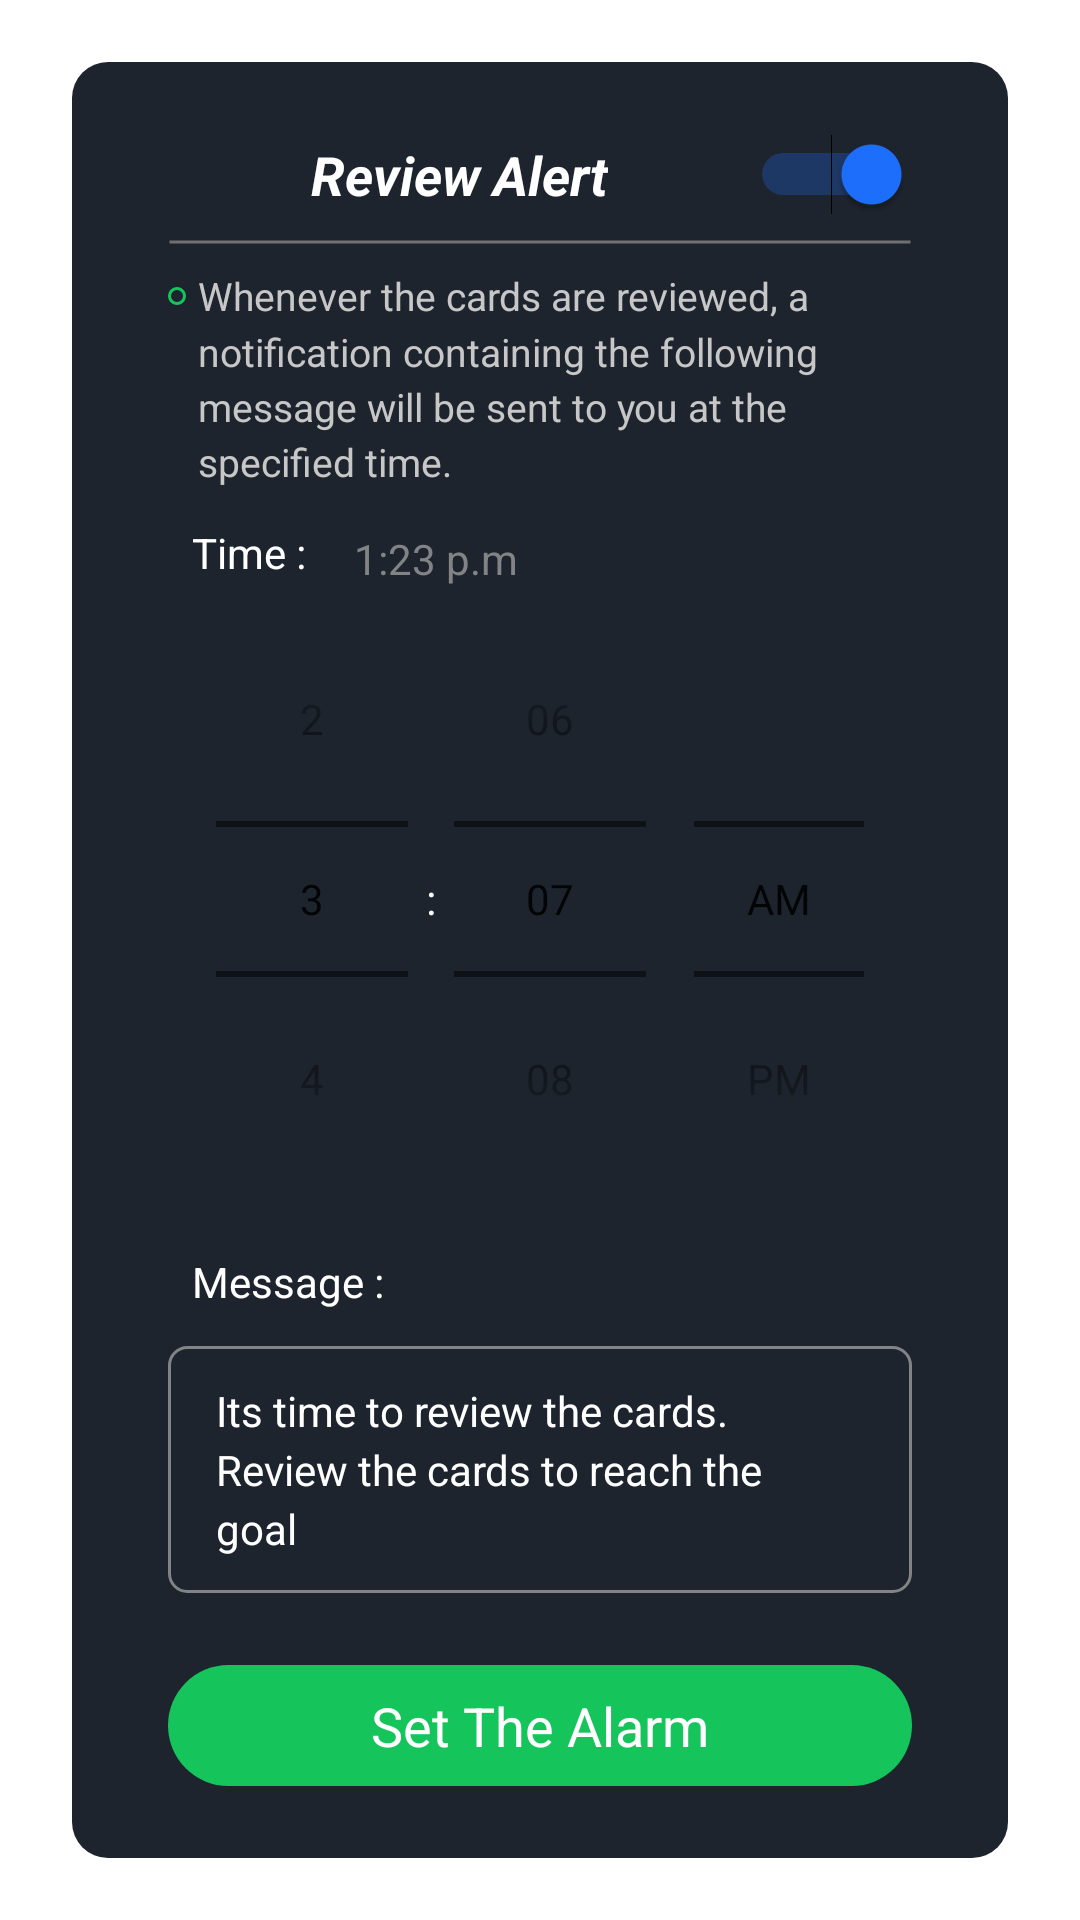

Write the Android layout XML for this screen, with the resource values it uses.
<!-- AndroidManifest.xml: application theme Theme.SkinnerBox -->
<!-- res/layout/dialog_alert_review.xml -->
<?xml version="1.0" encoding="utf-8"?>
<FrameLayout xmlns:android="http://schemas.android.com/apk/res/android"
    xmlns:app="http://schemas.android.com/apk/res-auto"
    xmlns:tools="http://schemas.android.com/tools"
    android:layout_width="match_parent"
    android:layout_height="match_parent">

    <LinearLayout
        android:layout_width="match_parent"
        android:layout_height="wrap_content"
        android:layout_gravity="center"
        android:orientation="vertical"
        android:layout_marginHorizontal="@dimen/standard_margin_And_padding"
        android:paddingVertical="@dimen/standard_margin_And_padding"
        android:paddingHorizontal="@dimen/large_margin_And_padding"
        android:background="@drawable/background_dialog_shape">

        <androidx.constraintlayout.widget.ConstraintLayout
            android:layout_width="match_parent"
            android:layout_height="wrap_content"
            android:orientation="horizontal">

            <TextView
                android:id="@+id/tv_dialogReviewAlert_Title"
                android:layout_width="wrap_content"
                android:layout_height="wrap_content"
                android:gravity="center_horizontal"
                android:text="@string/ReviewAlert"
                android:textColor="@color/white"
                android:textSize="@dimen/Group_Text_Size"
                android:textStyle="italic|bold"
                app:layout_constraintBottom_toBottomOf="parent"
                app:layout_constraintEnd_toStartOf="@+id/sw_dialogAlertReview"
                app:layout_constraintStart_toStartOf="parent"
                app:layout_constraintTop_toTopOf="parent" />

            <Switch
                android:id="@+id/sw_dialogAlertReview"
                android:layout_width="wrap_content"
                android:layout_height="wrap_content"
                android:checked="true"
                app:layout_constraintBottom_toBottomOf="@+id/tv_dialogReviewAlert_Title"
                app:layout_constraintEnd_toEndOf="parent"
                app:layout_constraintTop_toTopOf="@+id/tv_dialogReviewAlert_Title" />

        </androidx.constraintlayout.widget.ConstraintLayout>

        <View
            android:layout_width="match_parent"
            android:layout_height="2dp"
            android:layout_marginVertical="@dimen/margin_vertical"
            android:background="@drawable/divider_style"/>

        <LinearLayout
            android:layout_width="match_parent"
            android:layout_height="wrap_content"
            android:orientation="horizontal">
            <View
                android:layout_width="6dp"
                android:layout_height="6dp"
                android:layout_marginTop="6dp"
                android:background="@drawable/circle_shape"/>
            <TextView
                android:layout_width="match_parent"
                android:layout_height="wrap_content"
                android:text="@string/content_for_reviewAlert"
                android:lineSpacingMultiplier="1.2"
                android:textColor="@color/color_content_text"
                android:layout_marginStart="4dp"
                android:textSize="@dimen/details_Text_Size"/>
        </LinearLayout>

        <androidx.constraintlayout.widget.ConstraintLayout
            android:layout_width="match_parent"
            android:layout_height="wrap_content"
            android:orientation="horizontal">

            <TextView
                android:id="@+id/textView3"
                android:layout_width="wrap_content"
                android:layout_height="wrap_content"
                android:layout_marginVertical="@dimen/Small_margin_And_padding"
                android:layout_marginStart="8dp"
                android:layout_marginTop="12dp"
                android:layout_marginBottom="4dp"
                android:gravity="center_vertical"
                android:text="@string/Time"
                android:textColor="@color/white"
                app:layout_constraintBottom_toTopOf="@+id/timePicker"
                app:layout_constraintStart_toStartOf="parent"
                app:layout_constraintTop_toTopOf="parent" />

            <TextView
                android:id="@+id/et_dialogAlertReview_setTime"
                android:layout_width="wrap_content"
                android:layout_height="wrap_content"
                android:layout_marginHorizontal="@dimen/margin_vertical"
                android:layout_marginStart="16dp"
                android:layout_marginTop="16dp"
                android:gravity="center_vertical"
                android:text="1:23 p.m"
                android:textColor="@color/color_details_text"
                app:layout_constraintBottom_toBottomOf="@+id/textView3"
                app:layout_constraintStart_toEndOf="@+id/textView3"
                app:layout_constraintTop_toTopOf="parent" />

            <TimePicker
                android:id="@+id/timePicker"
                android:layout_width="wrap_content"
                android:layout_height="0dp"
                android:timePickerMode="spinner"
                app:layout_constraintEnd_toEndOf="parent"
                app:layout_constraintHorizontal_bias="0.488"
                app:layout_constraintStart_toStartOf="parent"
                app:layout_constraintTop_toBottomOf="@+id/textView3" />

        </androidx.constraintlayout.widget.ConstraintLayout>

        <TextView
            android:layout_width="wrap_content"
            android:layout_height="wrap_content"
            android:text="@string/Message"
            android:textColor="@color/white"
            android:layout_marginStart="8dp"
            android:layout_marginVertical="@dimen/Small_margin_And_padding"/>

        <EditText
            android:id="@+id/et_DialogAlertReview_Message"
            android:layout_width="match_parent"
            android:layout_height="wrap_content"
            android:text="@string/content_default_message"
            android:textSize="14sp"
            android:ellipsize="end"
            android:maxLines="3"
            android:lineSpacingMultiplier="1.2"
            android:background="@drawable/edit_text_shape"
            android:textColor="@color/white"
            android:paddingVertical="12dp"
            android:paddingStart="16dp"
            android:paddingEnd="50dp"/>
        <TextView
            android:id="@+id/tv_DialogAlertReview_SetAlarm"
            android:layout_width="match_parent"
            android:layout_height="wrap_content"
            android:text="@string/setTheAlarm"
            android:gravity="center_horizontal"
            android:textSize="@dimen/Group_Text_Size"
            android:textColor="@color/white"
            android:background="@drawable/background_done_btn"
            android:paddingVertical="@dimen/margin_vertical"
            android:layout_marginTop="@dimen/standard_margin_And_padding"/>
    </LinearLayout>
</FrameLayout>
<!-- resources referenced by this layout -->
<resources>
  <color name="color_content_text">#C7C7C7</color>
  <color name="color_details_text">#828385</color>
  <color name="white">#FFFFFFFF</color>
  <dimen name="Group_Text_Size">18sp</dimen>
  <dimen name="Small_margin_And_padding">12dp</dimen>
  <dimen name="details_Text_Size">13sp</dimen>
  <dimen name="large_margin_And_padding">32dp</dimen>
  <dimen name="margin_vertical">8dp</dimen>
  <dimen name="standard_margin_And_padding">24dp</dimen>
  <!-- drawable background_dialog_shape (drawable) -->
  <?xml version="1.0" encoding="utf-8"?>
  <shape xmlns:android="http://schemas.android.com/apk/res/android"
      android:shape="rectangle">
      <solid android:color="@color/background_items"/>
      <corners android:radius="12dp"/>
  
  </shape>
  <!-- drawable background_done_btn (drawable) -->
  <?xml version="1.0" encoding="utf-8"?>
  <shape xmlns:android="http://schemas.android.com/apk/res/android"
      android:shape="rectangle">
      <corners android:radius="24dp"/>
      <solid android:color="@color/green"/>
  
  </shape>
  <!-- drawable circle_shape (drawable) -->
  <?xml version="1.0" encoding="utf-8"?>
  <shape xmlns:android="http://schemas.android.com/apk/res/android"
      android:shape="oval">
  
      <stroke android:color="@color/green" android:width="1dp"/>
  
  </shape>
  <!-- drawable divider_style (drawable) -->
  <?xml version="1.0" encoding="utf-8"?>
  <shape xmlns:android="http://schemas.android.com/apk/res/android"
      android:shape="line">
  
      <stroke android:width="1dp" android:color="#707070"/>
  
  </shape>
  <!-- drawable edit_text_shape (drawable) -->
  <?xml version="1.0" encoding="utf-8"?>
  <shape xmlns:android="http://schemas.android.com/apk/res/android"
      android:shape="rectangle">
      <corners android:radius="6dp"/>
      <stroke android:width="1dp" android:color="@color/color_details_text"/>
  
  </shape>
  <string name="Message">Message :</string>
  <string name="ReviewAlert">Review Alert</string>
  <string name="Time">Time :</string>
  <string name="content_default_message">Its time to review the cards. Review the cards to reach the goal</string>
  <string name="content_for_reviewAlert">Whenever the cards are reviewed, a notification containing the following message will be sent to you at the specified time.</string>
  <string name="setTheAlarm">Set The Alarm</string>
  <color name="background_items">#1E242E</color>
  <color name="green">#15C55C</color>
  <color name="blue_Text">#1D70FF</color>
  <color name="teal_700">#FF018786</color>
  <style name="PopupMenu" parent="@android:style/Widget.PopupMenu">
          <item name="android:popupBackground">@drawable/popup_back</item>
      </style>
  <color name="background_items2">#151A22</color>
  <!-- drawable popup_back (drawable) -->
  <?xml version="1.0" encoding="utf-8"?>
  <layer-list xmlns:android="http://schemas.android.com/apk/res/android">
    <item
        android:top="@dimen/margin_vertical"
        android:right="16dp">
        <shape android:shape="rectangle">
            <corners android:radius="4dp"/>
            <padding android:top="4dp"
                android:bottom="4dp"
                android:right="2dp"
                android:left="2dp"/>
            <solid android:color="#181C23"/>
        </shape>
    </item>
  
  
  </layer-list>
</resources>
